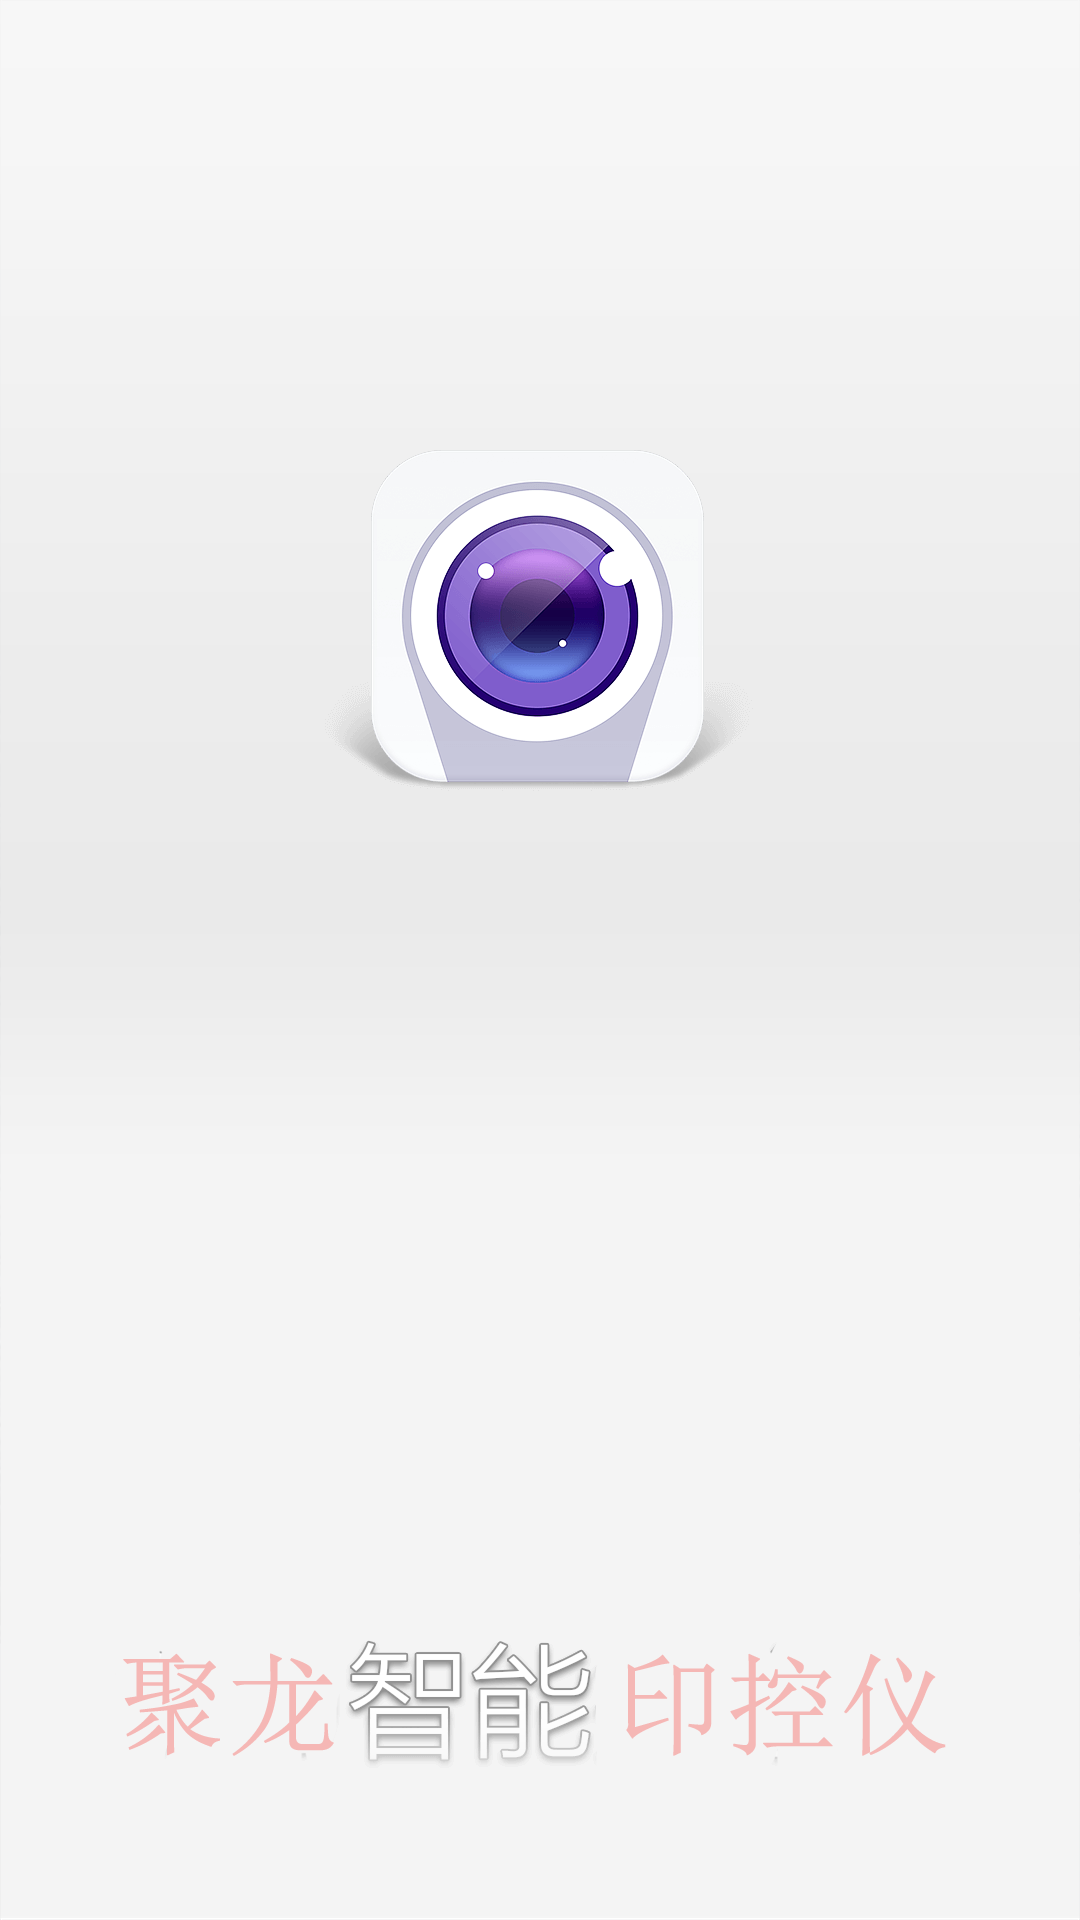

Produce the Android XML layout that renders to this screen, including the resource entries it uses.
<!-- AndroidManifest.xml: application theme Theme.Design.Light.NoActionBar -->
<!-- res/layout/camera_splash.xml -->
<?xml version="1.0" encoding="utf-8"?>
<RelativeLayout xmlns:android="http://schemas.android.com/apk/res/android"
    android:layout_width="match_parent"
    android:background="@mipmap/splash_bg"
    android:layout_height="match_parent">

    <ImageView
        android:id="@+id/imageview_up"
        android:layout_width="wrap_content"
        android:layout_height="wrap_content"
        android:layout_centerHorizontal="true"
        android:layout_marginTop="150dp"
        android:layout_gravity="center"
        android:background="@mipmap/splash_info_icon"


        />

    <ImageView
        android:layout_alignParentBottom="true"
        android:layout_marginBottom="50dp"
        android:layout_centerHorizontal="true"
        android:layout_width="wrap_content"
        android:layout_height="wrap_content"
        android:background="@mipmap/splash_tip_text1"
        />



</RelativeLayout>
<!-- resources referenced by this layout -->
<resources>
  <!-- mipmap splash_bg: png bitmap (mipmap-xxhdpi, 7272 bytes) -->
  <!-- mipmap splash_info_icon: png bitmap (mipmap-xxhdpi, 22107 bytes) -->
  <!-- mipmap splash_tip_text1: png bitmap (mipmap-xxhdpi, 25679 bytes) -->
</resources>
